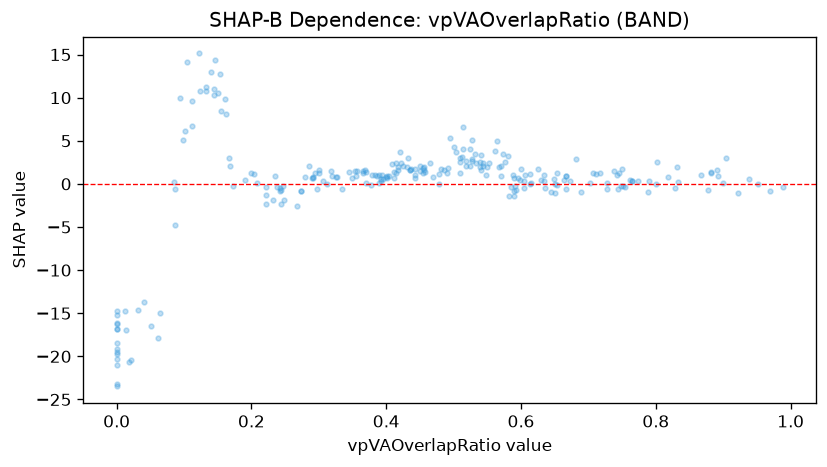

The table this chart was drawn from, first rows:
feature_value, shap_value
0.238, -0.3063
0.122, 15.13
0.765, 0.3099
0.167, 2.988
0.392, 0.2808
0.14, 12.95
0.649, 0.6039
0.443, 0.6411
0.634, 0.3747
0.573, 3.446
0.938, 0.547
0.614, 1.104
0.773, 0.3374
0.571, 0.8984
0.123, 10.72
0.411, 1.352
0.549, 1.944
0.58, 3.237
0.51, 2.546
0.518, 2.027
0.761, 0.4848
0.319, 0.9517
0.524, 4.013
0.552, 2.465
0.168, 2.083
0.298, -0.6087
0.689, -0.9933
0.012, -14.73
0.664, 0.4048
0.457, 1.326
0.589, -1.383
0.605, 0.3175
0.539, 2.488
0.0, -15.21
0.588, 0.9867
0.59, -0.7683
0.527, 2.9
0.524, 2.125
0.279, 0.8475
0.418, 1.903
0.244, -0.6604
0.456, 1.951
0.746, 1.248
0.599, 0.4111
0.383, 0.9759
0.368, 1.57
0.892, 0.9613
0.605, -0.4415
0.094, 9.931
0.401, 0.9342
0.247, -0.2424
0.191, 0.4323
0.636, -0.4842
0.353, 1.481
0.9, 0.1238
0.0, -16.81
0.161, 9.823
0.615, 0.1476
0.744, -0.6369
0.653, -0.1503
... 189 more rows
